Labelled photos from "waste_images", an image-classification folder in josealexandre-mecai/img-processing-2022. The possible labels are: aluminium, battery, cable and wire, cardboard and paper, connector, copper, iron, magnetic tape, printed circuit board, printer ribbon and toner, tube and screen.

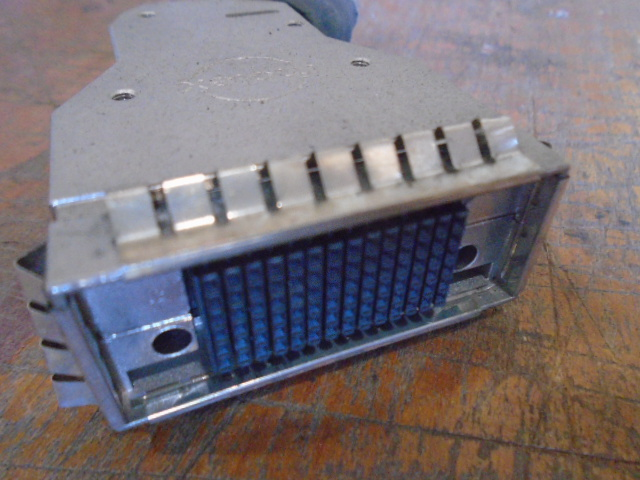
Label: connector

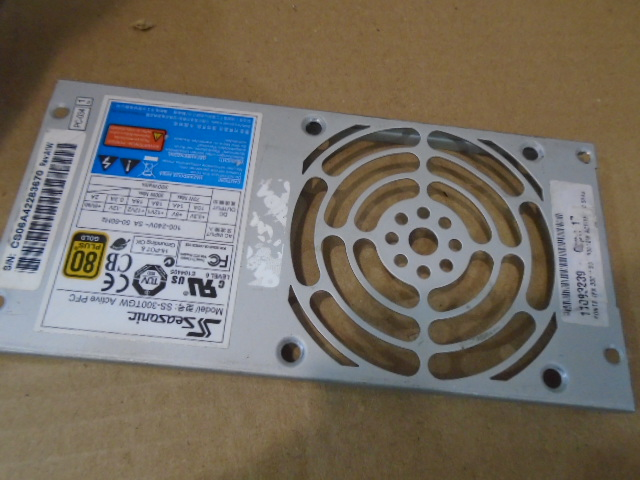
Label: iron

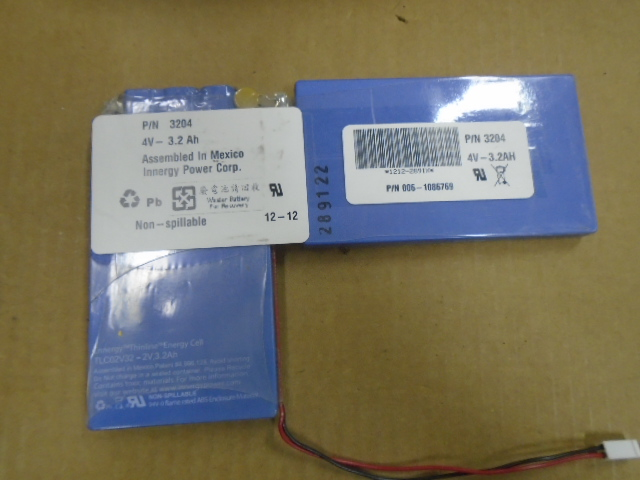
Label: battery

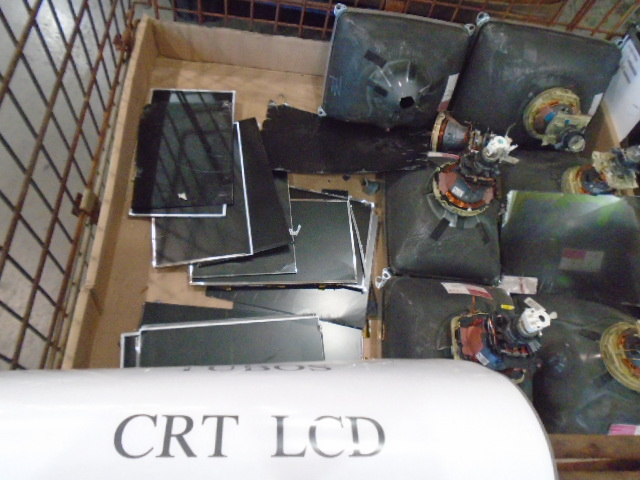
Label: tube and screen

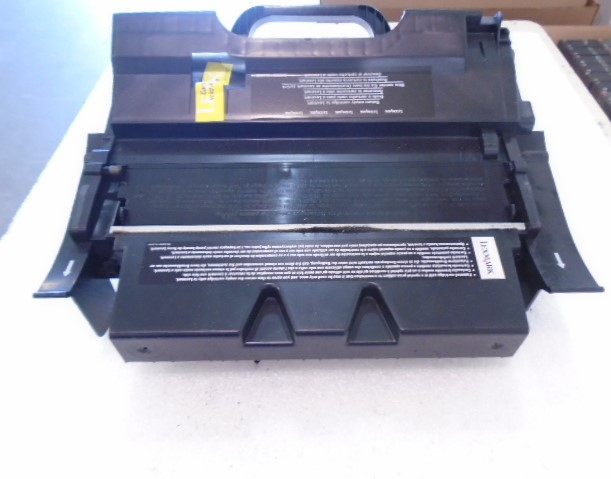
Label: printer ribbon and toner

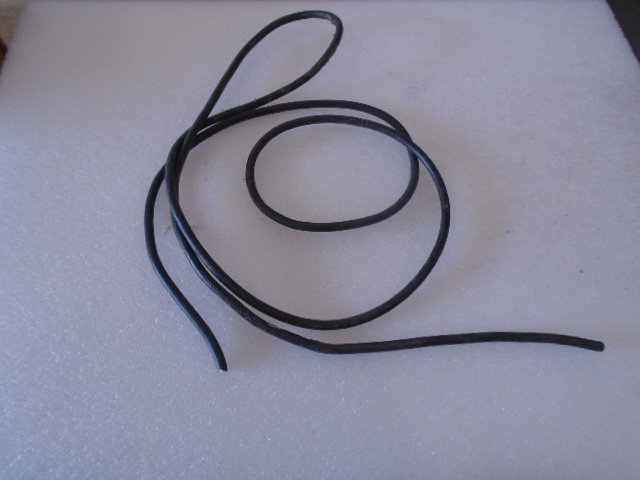
Label: cable and wire
